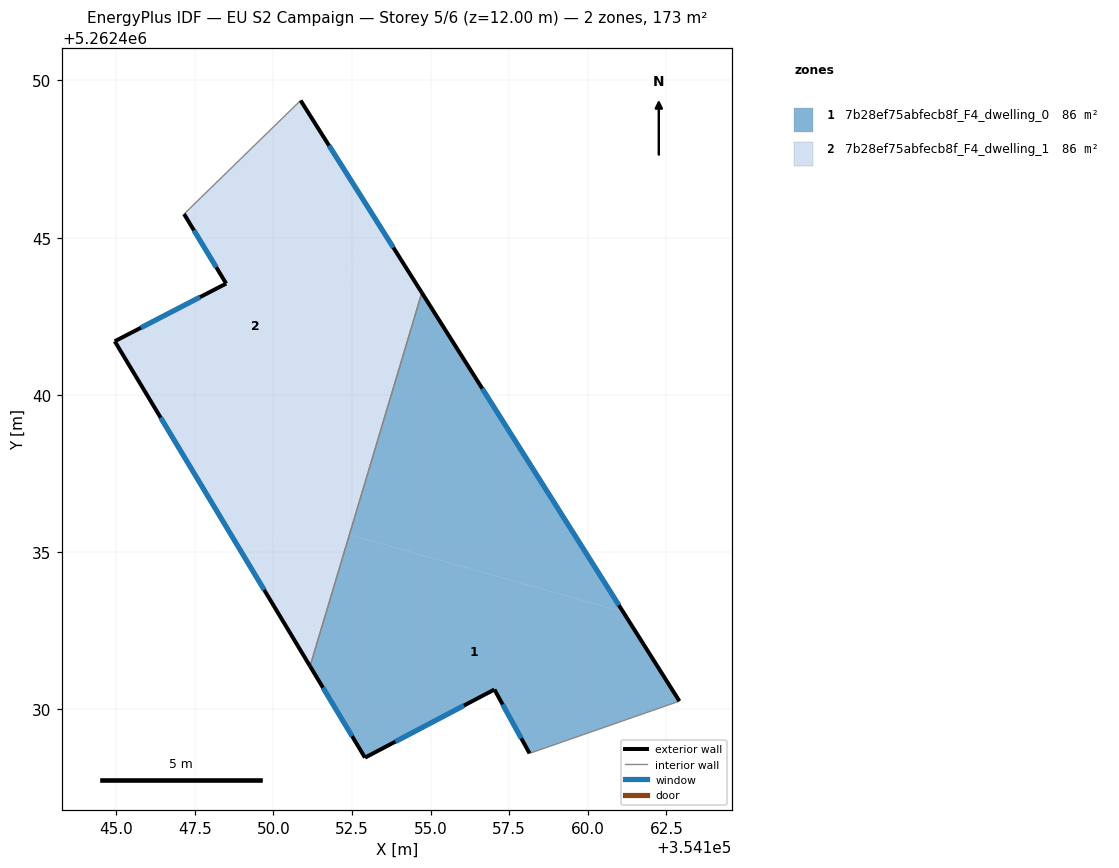
=== STOREY PLAN SPEC (per zone: floor XY polygon, exterior-wall plan segments, windows/doors) ===
zone 1: 7b28ef75abfecb8f_F4_dwelling_0  (86.5 m²)
  floor: (354161.12, 5262433.10) (354162.91, 5262430.26) (354158.15, 5262428.60) (354157.03, 5262430.63) (354152.91, 5262428.46) (354151.16, 5262431.37) (354152.42, 5262435.55)
  floor: (354154.72, 5262443.25) (354161.12, 5262433.10) (354152.42, 5262435.55)
  exterior wall: (354162.91, 5262430.26) – (354154.72, 5262443.25)  [15.4 m]
    window: (354160.99, 5262433.31) – (354156.64, 5262440.20)  [13.0 m²]
  exterior wall: (354157.03, 5262430.63) – (354158.15, 5262428.60)  [2.3 m]
    window: (354157.29, 5262430.15) – (354157.88, 5262429.07)  [2.0 m²]
  exterior wall: (354152.91, 5262428.46) – (354157.03, 5262430.63)  [4.7 m]
    window: (354153.88, 5262428.97) – (354156.06, 5262430.12)  [3.9 m²]
  exterior wall: (354151.16, 5262431.37) – (354152.91, 5262428.46)  [3.4 m]
    window: (354151.58, 5262430.69) – (354152.50, 5262429.14)  [2.9 m²]
  interior walls: 2
zone 2: 7b28ef75abfecb8f_F4_dwelling_1  (86.5 m²)
  floor: (354150.86, 5262449.36) (354153.00, 5262445.98) (354149.61, 5262433.96) (354144.95, 5262441.70) (354148.50, 5262443.54) (354147.16, 5262445.75)
  floor: (354152.42, 5262435.55) (354151.16, 5262431.37) (354149.61, 5262433.96) (354150.23, 5262436.17)
  floor: (354153.00, 5262445.98) (354154.72, 5262443.25) (354152.42, 5262435.55) (354150.23, 5262436.17)
  exterior wall: (354154.72, 5262443.25) – (354150.86, 5262449.36)  [7.2 m]
    window: (354153.81, 5262444.68) – (354151.77, 5262447.93)  [6.1 m²]
  exterior wall: (354144.95, 5262441.70) – (354151.16, 5262431.37)  [12.1 m]
    window: (354146.41, 5262439.28) – (354149.71, 5262433.80)  [10.2 m²]
  exterior wall: (354148.50, 5262443.54) – (354144.95, 5262441.70)  [4.0 m]
    window: (354147.66, 5262443.11) – (354145.78, 5262442.13)  [3.4 m²]
  exterior wall: (354147.16, 5262445.75) – (354148.50, 5262443.54)  [2.6 m]
    window: (354147.47, 5262445.23) – (354148.18, 5262444.06)  [2.2 m²]
  interior walls: 2

=== DERIVED (storey summary) ===
Building: EU S2 Campaign
Storey: 5 of 6  (floor level z = 12.00 m)
Storey gross floor area: 173.0 m²
Zones on this storey: 2
  - 7b28ef75abfecb8f_F4_dwelling_0: floor 86.5 m²; exterior wall 25.7 m (77.2 m²); 4 window(s) 21.7 m²; WWR 28.1%
  - 7b28ef75abfecb8f_F4_dwelling_1: floor 86.5 m²; exterior wall 25.9 m (77.6 m²); 4 window(s) 21.8 m²; WWR 28.1%
Zone adjacency (shared interzone walls):
  - 7b28ef75abfecb8f_F4_dwelling_0 ↔ 7b28ef75abfecb8f_F4_dwelling_1